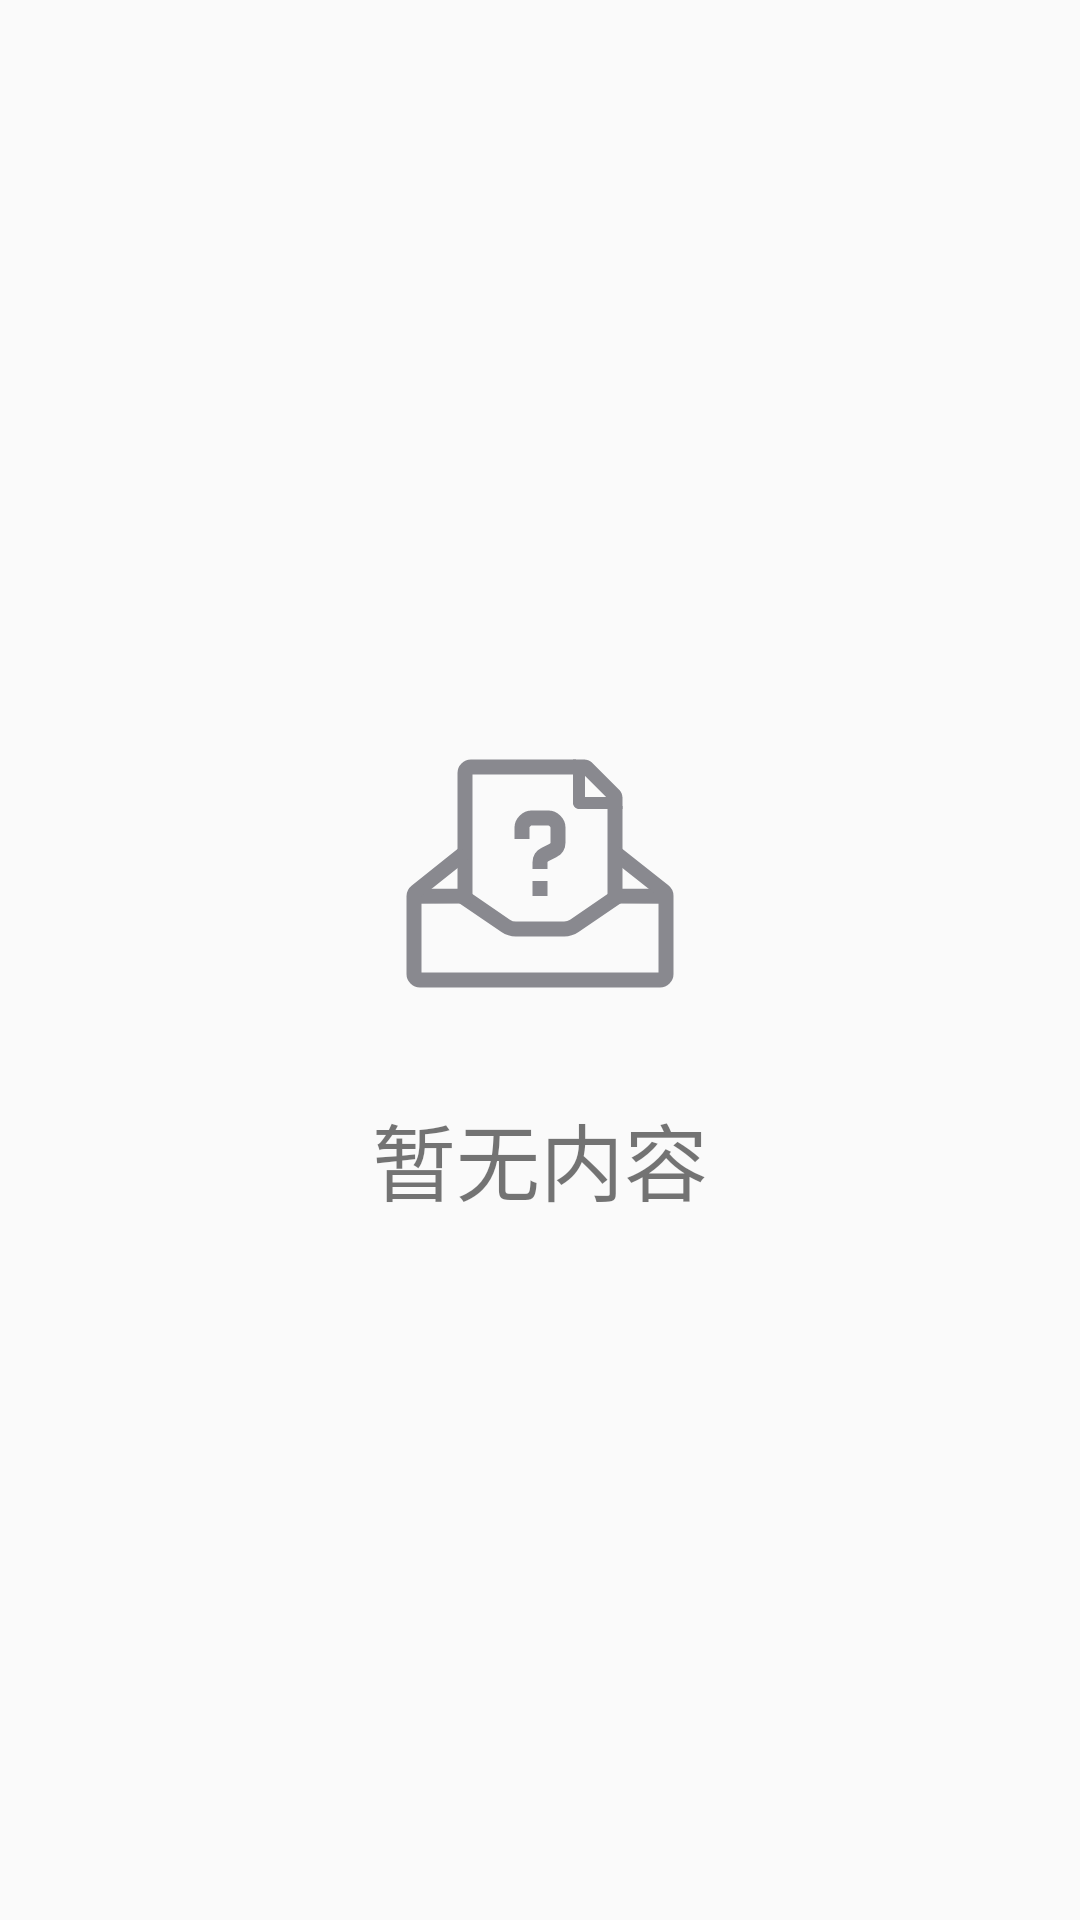

The Android layout XML behind this screen, and the referenced resources:
<!-- AndroidManifest.xml: application theme Theme.Paging3Demo -->
<!-- res/layout/layout_empty.xml -->
<?xml version="1.0" encoding="utf-8"?>
<androidx.constraintlayout.widget.ConstraintLayout xmlns:android="http://schemas.android.com/apk/res/android"
    xmlns:app="http://schemas.android.com/apk/res-auto"
    android:layout_width="match_parent"
    android:layout_height="match_parent">

    <ImageView
        android:id="@+id/ivEmpty"
        android:layout_width="wrap_content"
        android:layout_height="wrap_content"
        android:src="@drawable/ic_empty"
        app:layout_constraintBottom_toTopOf="@id/emptyText"
        app:layout_constraintEnd_toEndOf="parent"
        app:layout_constraintStart_toStartOf="parent"
        app:layout_constraintTop_toTopOf="parent"
        app:layout_constraintVertical_chainStyle="packed" />

    <TextView
        android:id="@+id/emptyText"
        android:layout_width="wrap_content"
        android:layout_height="wrap_content"
        android:layout_marginTop="20dp"
        android:text="暂无内容"
        android:textSize="28sp"
        app:layout_constraintBottom_toBottomOf="parent"
        app:layout_constraintEnd_toEndOf="parent"
        app:layout_constraintStart_toStartOf="parent"
        app:layout_constraintTop_toBottomOf="@id/ivEmpty" />

</androidx.constraintlayout.widget.ConstraintLayout>
<!-- resources referenced by this layout -->
<resources>
  <!-- drawable ic_empty: vector/xml drawable (drawable, 2255 chars, omitted) -->
  <style name="Theme.Paging3Demo" parent="Theme.MaterialComponents.DayNight.Bridge">
          
          <item name="colorPrimary">@color/purple_500</item>
          <item name="colorPrimaryVariant">@color/purple_700</item>
          <item name="colorOnPrimary">@color/F2EAE7E7</item>
          
          <item name="colorSecondary">@color/teal_200</item>
          <item name="colorSecondaryVariant">@color/teal_700</item>
          <item name="colorOnSecondary">@color/black</item>
          
          <item name="android:statusBarColor">?attr/colorPrimaryVariant</item>
          
      </style>
  <color name="purple_500">#FF6200EE</color>
  <color name="purple_700">#FF3700B3</color>
  <color name="F2EAE7E7">#F2EAE7E7</color>
  <color name="teal_200">#FF03DAC5</color>
  <color name="teal_700">#FF018786</color>
  <color name="black">#FF000000</color>
</resources>
